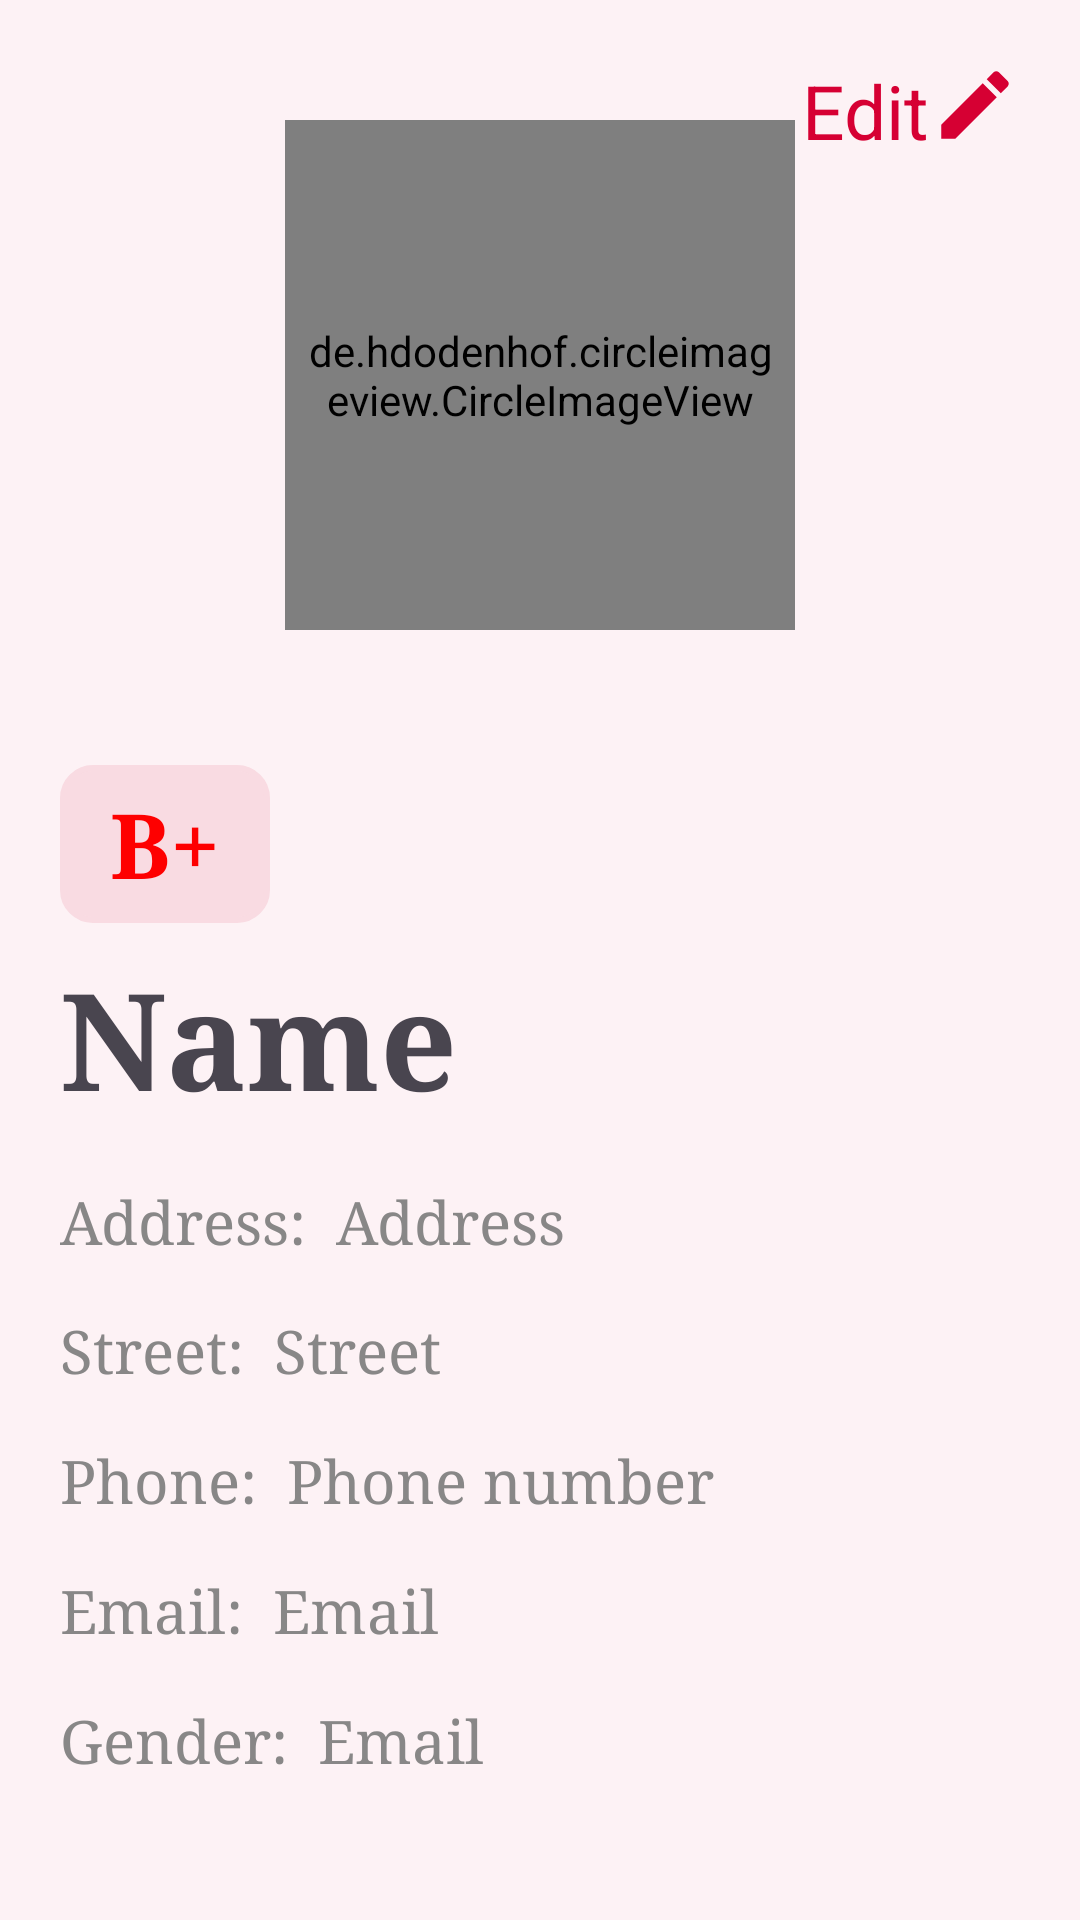

Android layout source for this screen:
<!-- AndroidManifest.xml: application theme Theme.DonateRedDrop -->
<!-- res/layout/fragment_profile_fragment.xml -->
<?xml version="1.0" encoding="utf-8"?>
<FrameLayout xmlns:android="http://schemas.android.com/apk/res/android"
    xmlns:app="http://schemas.android.com/apk/res-auto"
    xmlns:tools="http://schemas.android.com/tools"
    android:layout_width="match_parent"
    android:layout_height="match_parent"
    tools:context=".Fregments.ProfileFragment">
    
    <LinearLayout
        android:layout_width="match_parent"
        android:layout_height="match_parent"
        android:weightSum="20"
        android:orientation="vertical"
        android:background="#FDF2F5"
        android:padding="20dp"
        >
        <RelativeLayout
            android:layout_width="match_parent"
            android:layout_height="wrap_content"
            android:layout_weight="2"

            >
            <LinearLayout
                android:layout_width="wrap_content"
                android:layout_height="wrap_content"
                android:orientation="horizontal"
                android:id="@+id/edit"
                android:layout_alignParentRight="true"
                >
                <TextView
                    android:layout_width="wrap_content"
                    android:layout_height="wrap_content"
                    android:text="Edit"
                    android:textSize="25dp"
                    android:textColor="#D60033"/>

                <ImageView
                    android:layout_width="wrap_content"
                    android:layout_height="wrap_content"
                    android:src="@drawable/baseline_edit_24"
                    />
            </LinearLayout>


            <de.hdodenhof.circleimageview.CircleImageView
                android:layout_width="170dp"
                android:layout_height="170dp"
                android:padding="5dp"
                android:src="@drawable/user"
                android:layout_marginTop="20dp"
                android:layout_weight="4"
                android:id="@+id/profilepic"
                android:layout_centerHorizontal="true"/>

        </RelativeLayout>

        <TextView
            android:layout_width="70dp"
            android:layout_height="0dp"
            android:textAlignment="center"
            android:layout_weight="3"
            android:id="@+id/bloodgorupofuser"
            android:gravity="center"
            android:textColor="#FE0000"
            android:text="B+"
            android:textSize="30dp"
            android:background="@drawable/buttonbackground"
            android:backgroundTint="#F9DBE2"
            android:textStyle="bold"
            android:fontFamily="serif"
            android:layout_marginTop="10dp"
            />
        <TextView
            android:layout_width="wrap_content"
            android:layout_height="0dp"
            android:layout_weight="4"
            android:id="@+id/nameofuser"
            android:text="Name"
            android:textStyle="bold"
            android:fontFamily="serif"
            android:textSize="45dp"
            android:layout_marginTop="8dp"
          />

        <LinearLayout
            android:layout_width="match_parent"
            android:layout_height="0dp"
            android:layout_weight="2"
            android:layout_marginTop="8dp"
            android:orientation="horizontal">

            <TextView
                android:layout_width="wrap_content"
                android:layout_height="wrap_content"
                android:text="Address:"
                android:fontFamily="serif"
                android:textColor="#888787"
                android:textSize="20dp"

                />
            <TextView
                android:layout_width="wrap_content"
                android:layout_height="wrap_content"
                android:id="@+id/addressofuser"
                android:text="Address"
                android:fontFamily="serif"
                android:textColor="#888787"
                android:textSize="20dp"
                android:layout_marginLeft="10dp"
                />

        </LinearLayout>
        <LinearLayout
            android:layout_width="match_parent"
            android:layout_height="0dp"
            android:layout_weight="2"
            android:layout_marginTop="8dp"
            android:orientation="horizontal">

            <TextView
                android:layout_width="wrap_content"
                android:layout_height="wrap_content"
                android:text="Street:"
                android:fontFamily="serif"
                android:textColor="#888787"
                android:textSize="20dp"

                />
            <TextView
                android:layout_width="wrap_content"
                android:layout_height="wrap_content"
                android:id="@+id/streetofuser"
                android:text="Street"
                android:fontFamily="serif"
                android:textColor="#888787"
                android:textSize="20dp"
                android:layout_marginLeft="10dp"
                />

        </LinearLayout>
        <LinearLayout
            android:layout_width="match_parent"
            android:layout_height="0dp"
            android:layout_weight="2"
            android:layout_marginTop="8dp"
            android:orientation="horizontal">

            <TextView
                android:layout_width="wrap_content"
                android:layout_height="wrap_content"
                android:text="Phone:"
                android:fontFamily="serif"
                android:textColor="#888787"
                android:textSize="20dp"

                />
            <TextView
                android:layout_width="wrap_content"
                android:layout_height="wrap_content"
                android:id="@+id/phoneofuser"
                android:text="Phone number"
                android:fontFamily="serif"
                android:textColor="#888787"
                android:textSize="20dp"
                android:layout_marginLeft="10dp"
                />

        </LinearLayout>

        <LinearLayout
            android:layout_width="match_parent"
            android:layout_height="0dp"
            android:layout_weight="2"
            android:layout_marginTop="8dp"
            android:orientation="horizontal">

            <TextView
                android:layout_width="wrap_content"
                android:layout_height="wrap_content"
                android:text="Email:"
                android:fontFamily="serif"
                android:textColor="#888787"
                android:textSize="20dp"

                />
            <TextView
                android:layout_width="wrap_content"
                android:layout_height="wrap_content"
                android:id="@+id/emailofuser"
                android:text="Email"
                android:fontFamily="serif"
                android:textColor="#888787"
                android:textSize="20dp"
                android:layout_marginLeft="10dp"
                />

        </LinearLayout>

        <LinearLayout
            android:layout_width="match_parent"
            android:layout_height="0dp"
            android:layout_weight="2"
            android:layout_marginTop="8dp"
            android:orientation="horizontal">

            <TextView
                android:layout_width="wrap_content"
                android:layout_height="wrap_content"
                android:text="Gender:"
                android:fontFamily="serif"
                android:textColor="#888787"
                android:textSize="20dp"

                />
            <TextView
                android:layout_width="wrap_content"
                android:layout_height="wrap_content"
                android:id="@+id/genderofuser"
                android:text="Email"
                android:fontFamily="serif"
                android:textColor="#888787"
                android:textSize="20dp"
                android:layout_marginLeft="10dp"
                />

        </LinearLayout>


    </LinearLayout>
    

        

</FrameLayout>
<!-- resources referenced by this layout -->
<resources>
  <!-- drawable baseline_edit_24 (drawable) -->
  <vector android:height="30dp" android:tint="#D60033"
      android:viewportHeight="24" android:viewportWidth="24"
      android:width="30dp" xmlns:android="http://schemas.android.com/apk/res/android">
      <path android:fillColor="@android:color/white" android:pathData="M3,17.25V21h3.75L17.81,9.94l-3.75,-3.75L3,17.25zM20.71,7.04c0.39,-0.39 0.39,-1.02 0,-1.41l-2.34,-2.34c-0.39,-0.39 -1.02,-0.39 -1.41,0l-1.83,1.83 3.75,3.75 1.83,-1.83z"/>
  </vector>
  <!-- drawable buttonbackground (drawable) -->
  <?xml version="1.0" encoding="utf-8"?>
  <shape xmlns:android="http://schemas.android.com/apk/res/android"
      android:shape="rectangle">
      <stroke
          android:width="2dp"
          android:color="#FE0000"/>
      <corners
          android:radius="10dp"/>
      <solid android:color="#FE0000"/>
  </shape>
  <style name="Theme.DonateRedDrop" parent="Base.Theme.DonateRedDrop" />
  <style name="Base.Theme.DonateRedDrop" parent="Theme.Material3.DayNight.NoActionBar">
          
          <item name="colorPrimary">@color/my_light_primary</item>
      </style>
  <color name="my_light_primary">#FE0000</color>
</resources>
